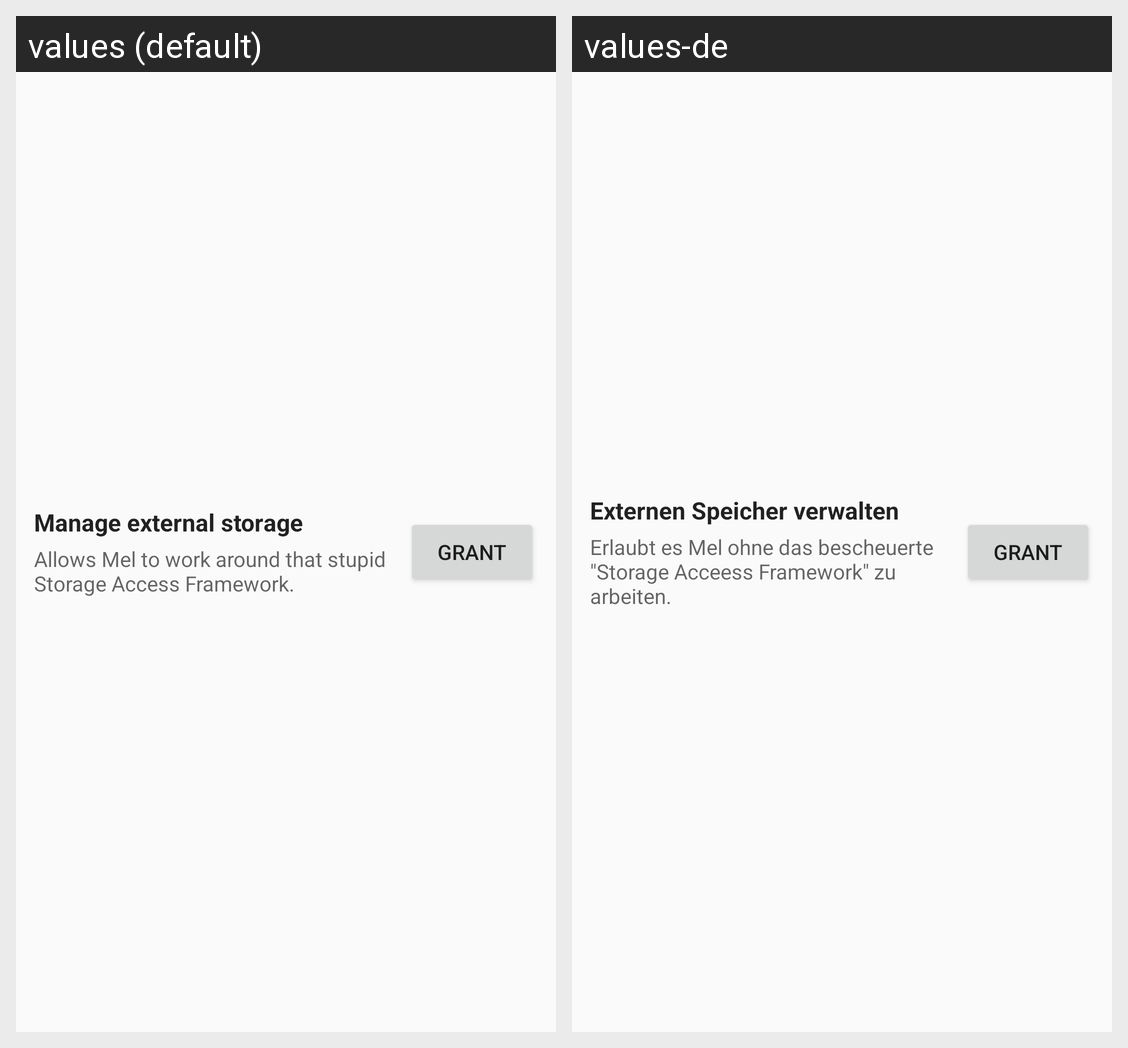

For this localized Android screen grid, give each drawn string resource with its value in every locale shown.
Android screen res/layout/listitem_permission_grant.xml rendered under 2 locales, left to right: values (default), values-de. Device: Nexus 5 (rendered at 1080×1920; each locale shown at half size, 540×960, under a caption strip naming it); theme AppTheme.
Strings drawn on this screen, with the default value and each locale's value (text and hints the layout hard-codes, and strings that could not be matched under every locale, appear in the picture but are not listed):

permissionsExplainAllTitle
  values: Manage external storage
  values-de: Externen Speicher verwalten

permissionExplainAllText
  values: Allows Mel to work around that stupid Storage Access Framework.
  values-de: Erlaubt es Mel ohne das bescheuerte "Storage Acceess Framework" zu arbeiten.

btnGrant
  values: Grant
  values-de: Grant
